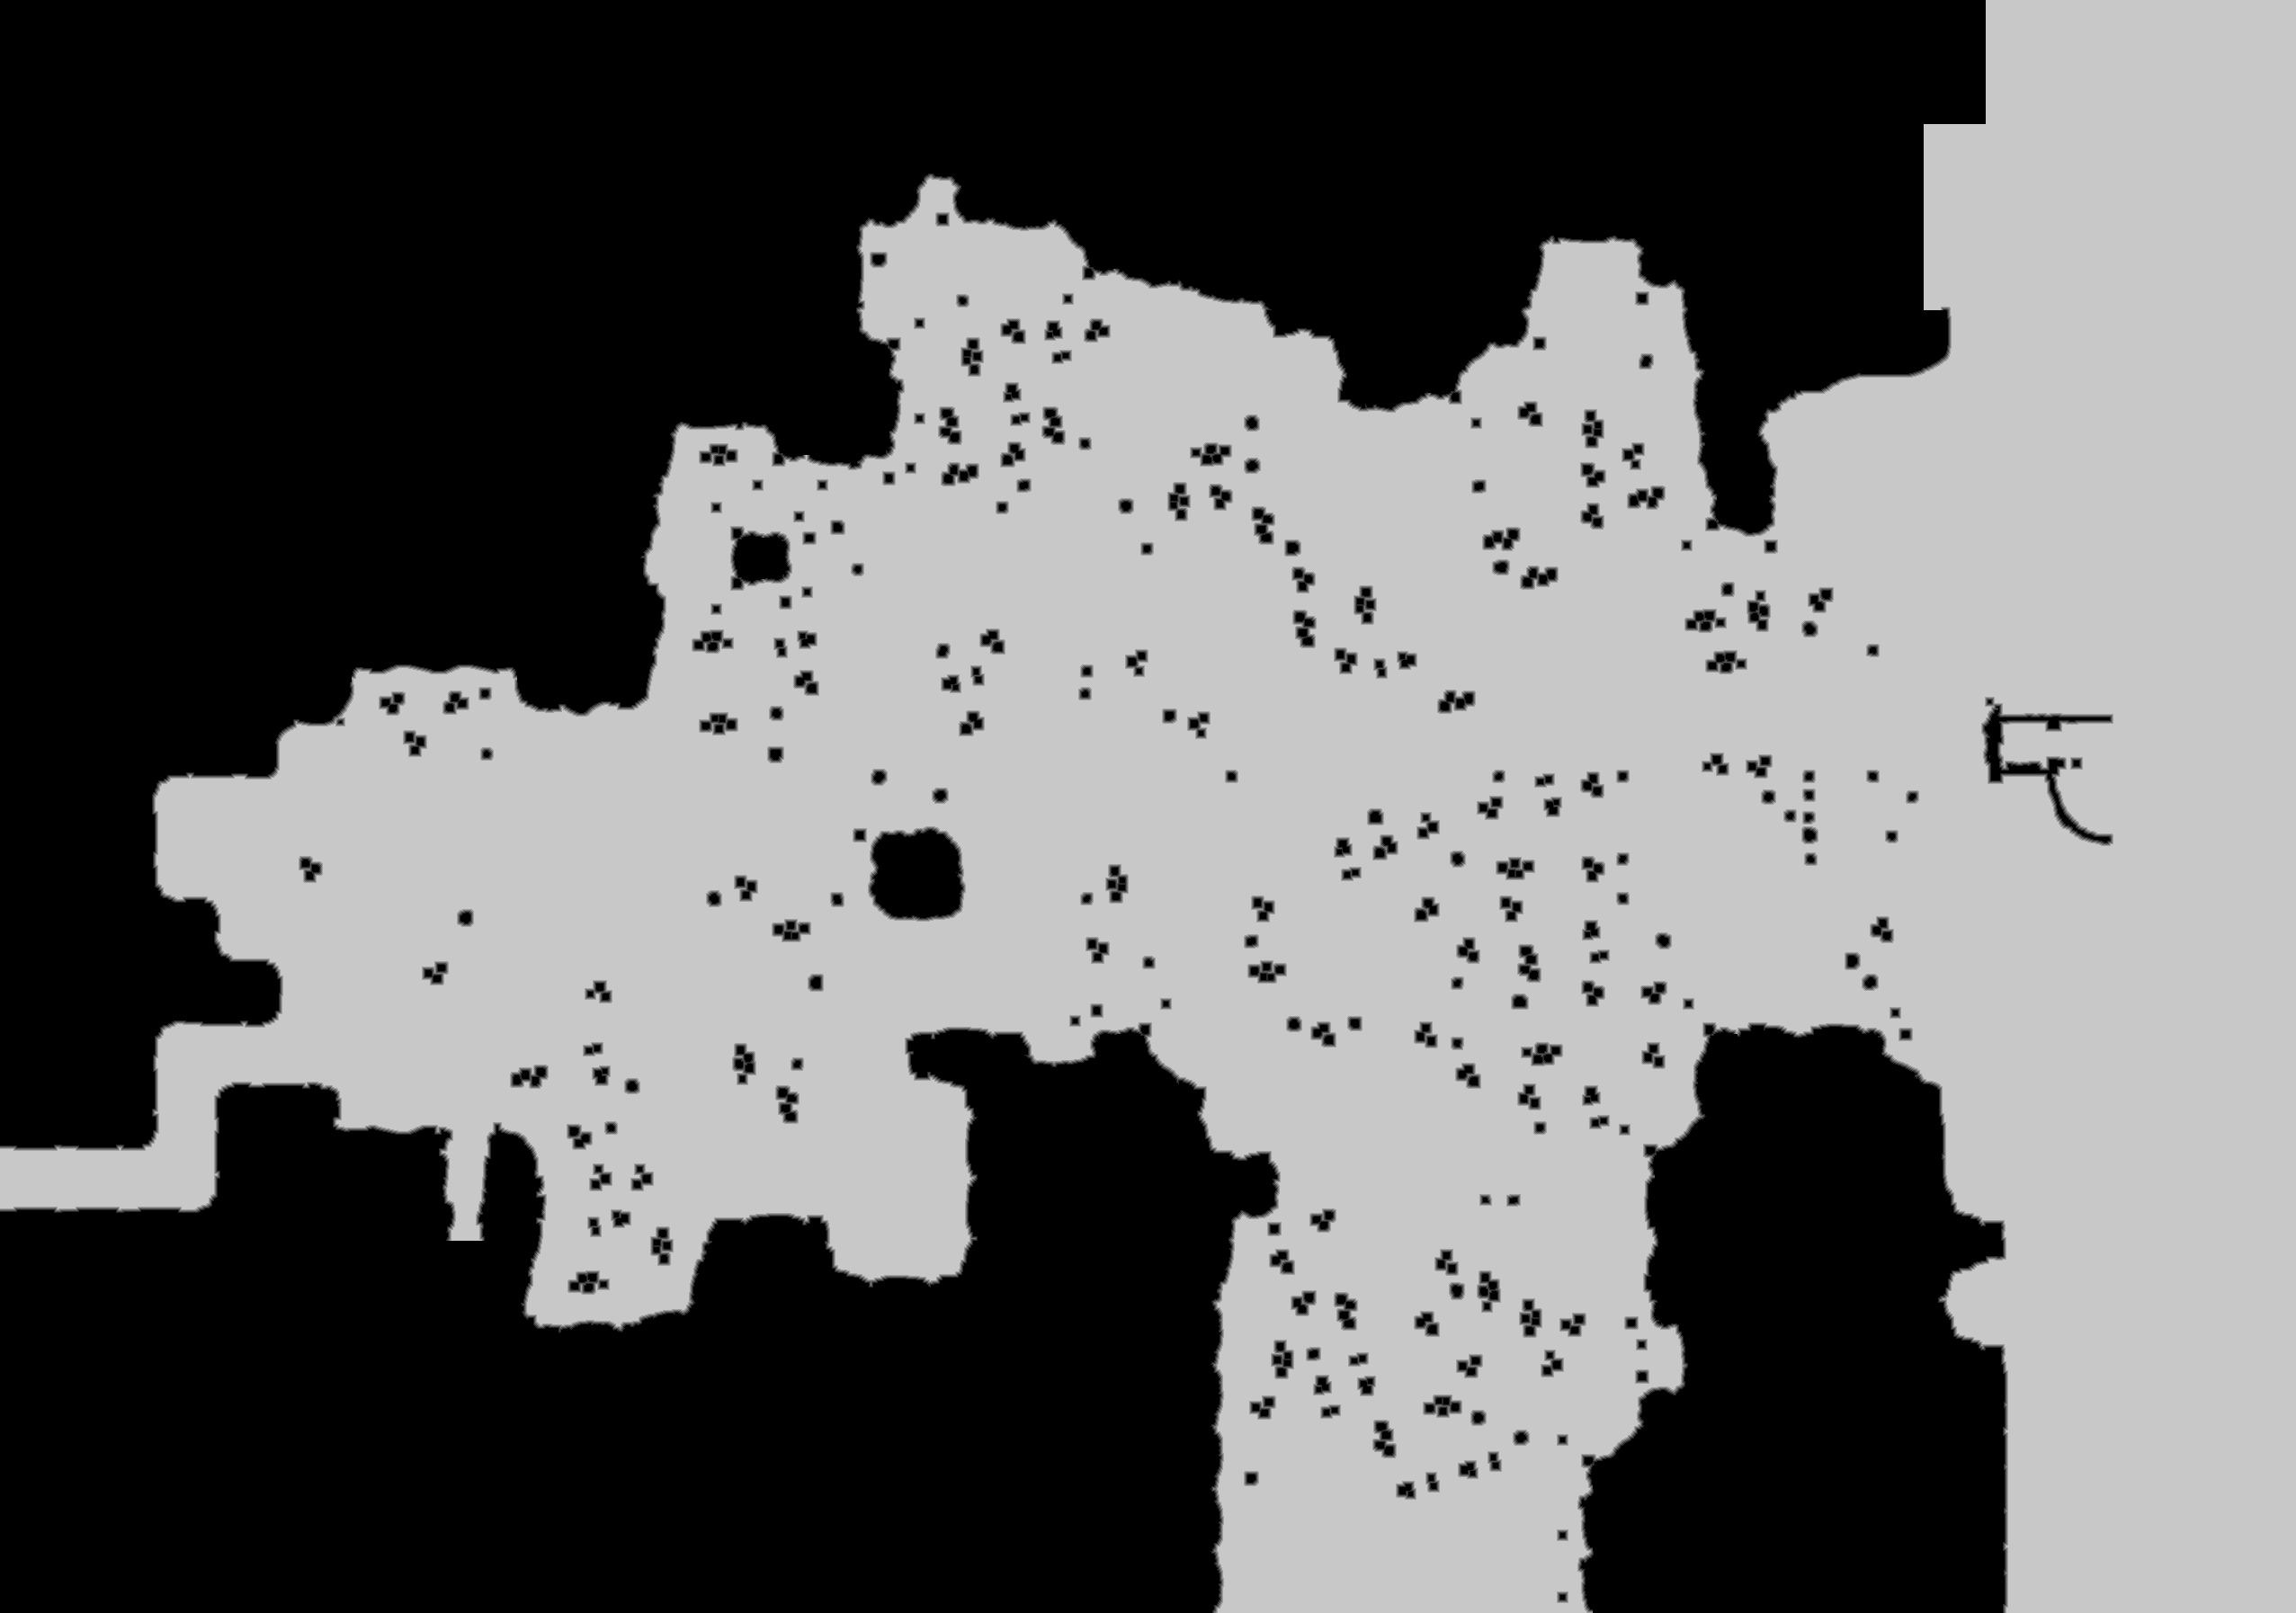

The table this chart was drawn from, first rows:
source	tdt_hull ranged
truth	truth_26311626bf0.tsv
width	2553
height	1794
nibble	0	2144986
nibble	1	31261
nibble	2	33056
nibble	3	33730
nibble	4	34262
nibble	5	2302787
